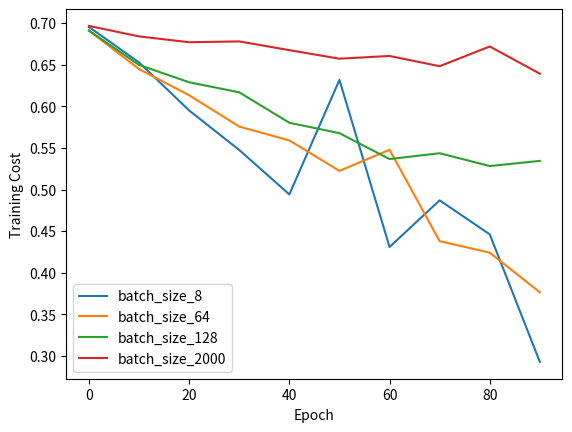
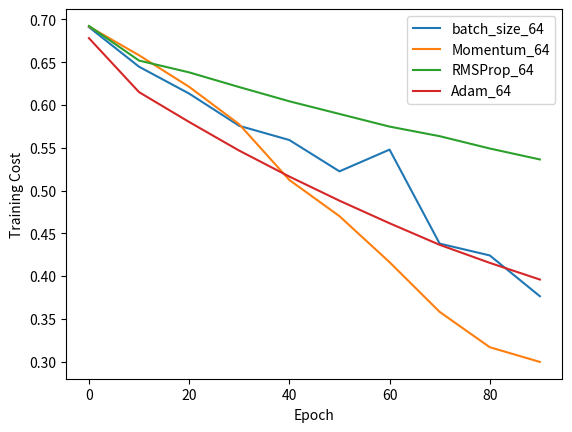
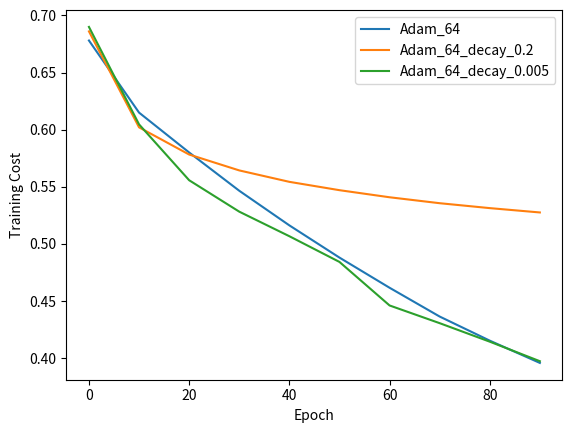

Reproduce these figures in Python, in order.
import matplotlib.pyplot as plt
import numpy as np

LEN = 10

result_dict = {
    'batch_size_8': [
        0.6954,
        0.6527,
        0.5950,
        0.5475,
        0.4941,
        0.6317,
        0.4309,
        0.4870,
        0.4461,
        0.2928,
    ],
    'batch_size_64': [
        0.6910,
        0.6447,
        0.6133,
        0.5756,
        0.5590,
        0.5224,
        0.5478,
        0.4379,
        0.4241,
        0.3764,
    ],
    'batch_size_128': [
        0.6910,
        0.6497,
        0.6289,
        0.6168,
        0.5802,
        0.5677,
        0.5366,
        0.5436,
        0.5282,
        0.5344,
    ],
    'batch_size_2000': [
        0.6966,
        0.6840,
        0.6770,
        0.6780,
        0.6675,
        0.6572,
        0.6605,
        0.6482,
        0.6719,
        0.6392,
    ],
    'Momentum_64': [
        0.6917,
        0.6581,
        0.6212,
        0.5774,
        0.5123,
        0.4700,
        0.4162,
        0.3581,
        0.3168,
        0.2996,
    ],
    'RMSProp_64': [
        0.6924,
        0.6519,
        0.6381,
        0.6209,
        0.6043,
        0.5895,
        0.5747,
        0.5635,
        0.5491,
        0.5363,
    ],
    'Adam_64': [
        0.6781,
        0.6150,
        0.5801,
        0.5466,
        0.5163,
        0.4881,
        0.4617,
        0.4365,
        0.4154,
        0.3959,
    ],
    'Adam_64_decay_0.2': [
        0.6861,
        0.6021,
        0.5783,
        0.5644,
        0.5544,
        0.5471,
        0.5409,
        0.5357,
        0.5314,
        0.5276,
    ],
    'Adam_64_decay_0.005': [
        0.6900,
        0.6047,
        0.5558,
        0.5283,
        0.5068,
        0.4843,
        0.4462,
        0.4307,
        0.4145,
        0.3974,
    ],
}


def plot_curves(result_keys):
    x = np.linspace(0, 90, LEN)
    for k in result_keys:
        y = result_dict[k]
        plt.plot(x, y, label=k)
    plt.xlabel('Epoch')
    plt.ylabel('Training Cost')
    plt.legend()

    plt.show()


plot_curves(['batch_size_8', 'batch_size_64', 'batch_size_128', 'batch_size_2000'])
plot_curves(['batch_size_64', 'Momentum_64', 'RMSProp_64', 'Adam_64'])
plot_curves(['Adam_64', 'Adam_64_decay_0.2', 'Adam_64_decay_0.005'])
